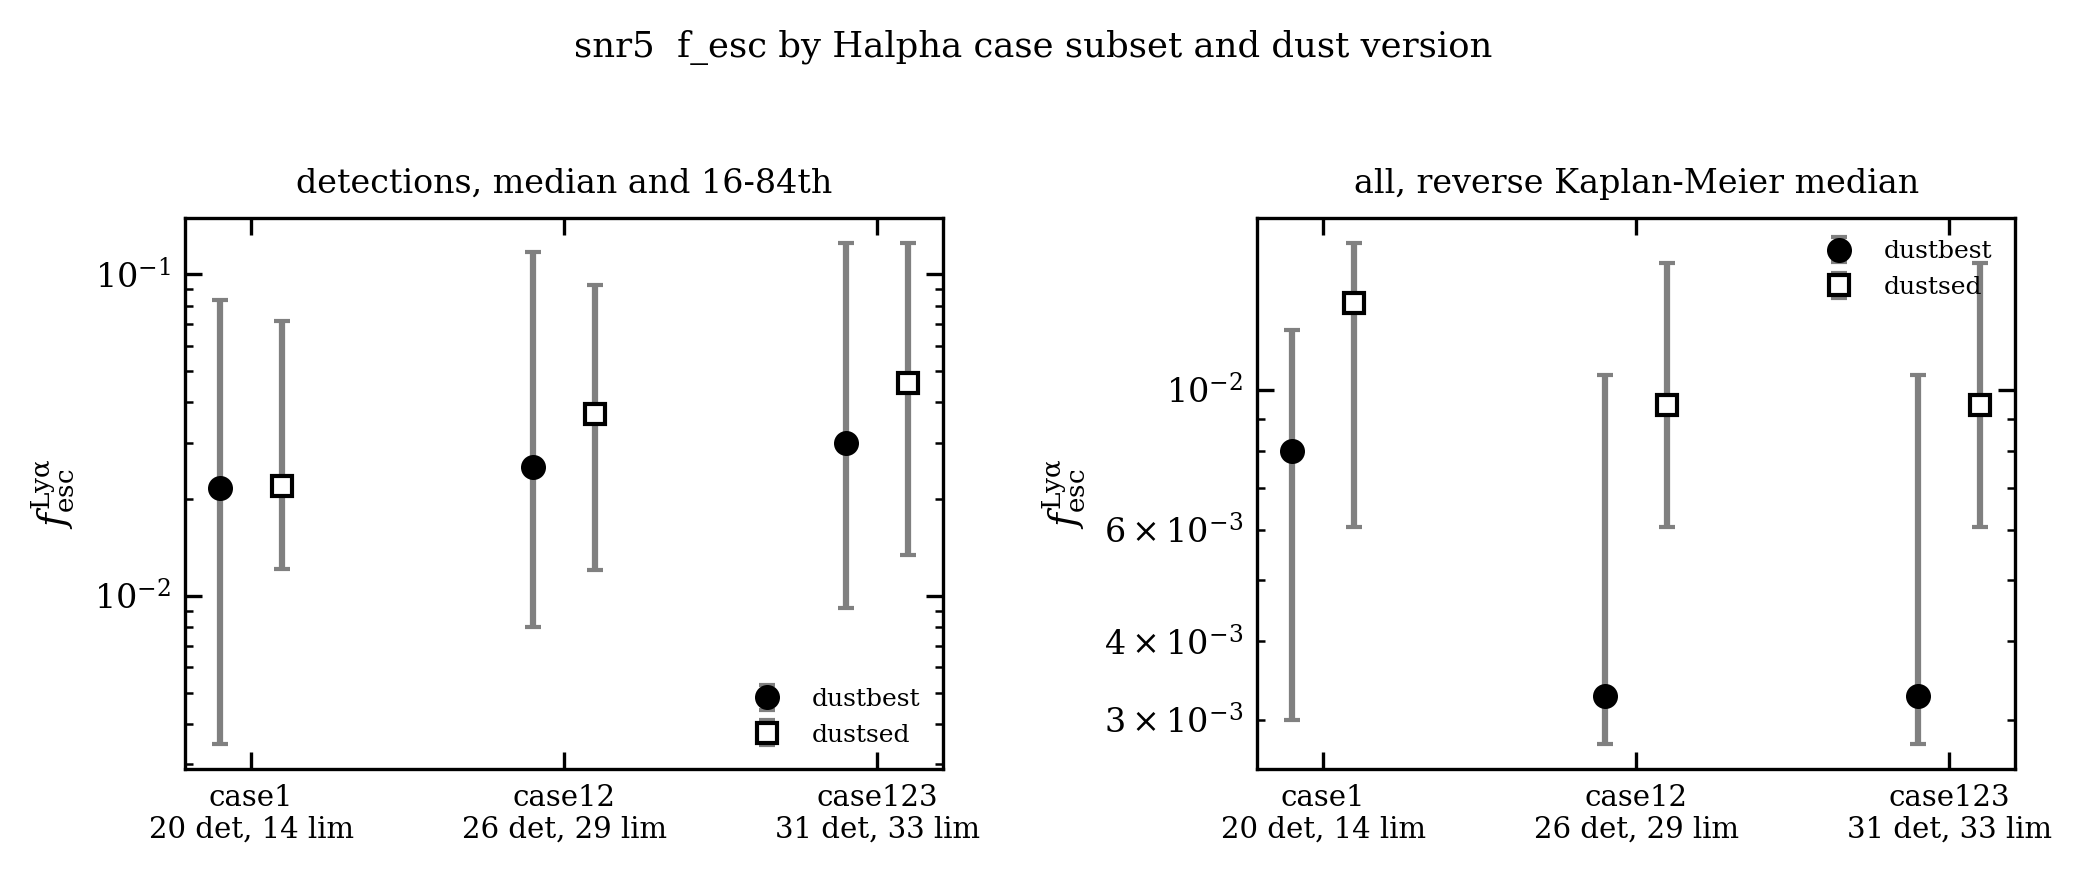

Source data for this figure (header and first rows):
subset, dust, n_det, n_lim, z_med, z_min, z_max, det_median, det_p16, det_p84, km_median, km_err_lo, km_err_hi
case1, dustbest, 20, 14, 3.24, 2.907, 5.505, 0.02159, 0.003463, 0.08308, 0.007984, 0.004988, 0.004444
case1, dustsed, 20, 14, 3.24, 2.907, 5.505, 0.02194, 0.0121, 0.07167, 0.01372, 0.007666, 0.003359
case12, dustbest, 26, 29, 3.375, 2.907, 5.862, 0.02526, 0.007984, 0.1177, 0.003274, 0.0005272, 0.007276
case12, dustsed, 26, 29, 3.375, 2.907, 5.862, 0.03683, 0.01203, 0.09279, 0.009464, 0.003413, 0.006392
case123, dustbest, 31, 33, 3.401, 2.907, 5.862, 0.02984, 0.009168, 0.1252, 0.003274, 0.0005272, 0.007276
case123, dustsed, 31, 33, 3.401, 2.907, 5.862, 0.04595, 0.01338, 0.1252, 0.009464, 0.003413, 0.006392
